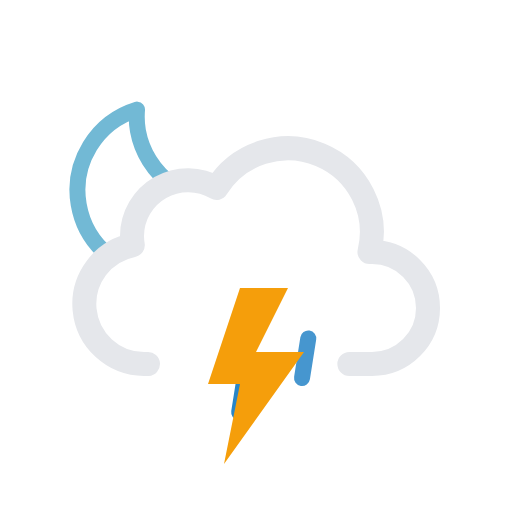
t = 0.00 s
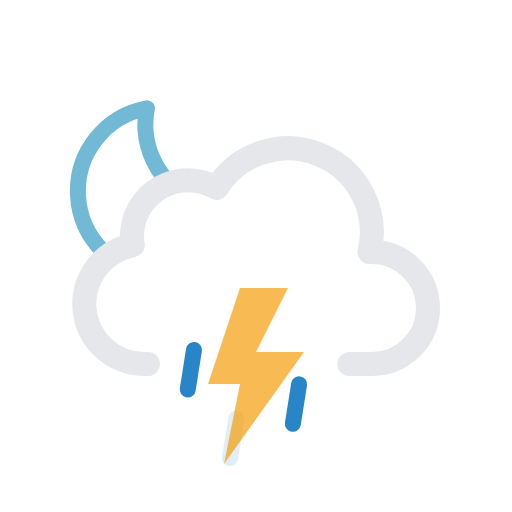
t = 1.67 s
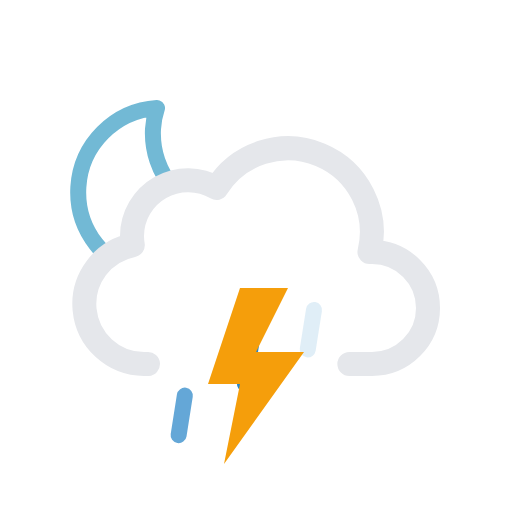
t = 3.33 s
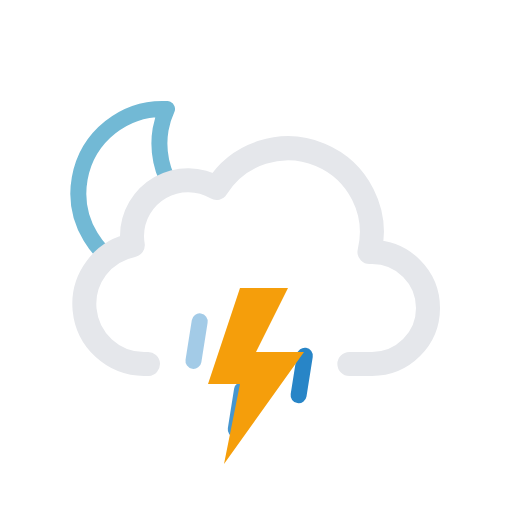
t = 5.00 s
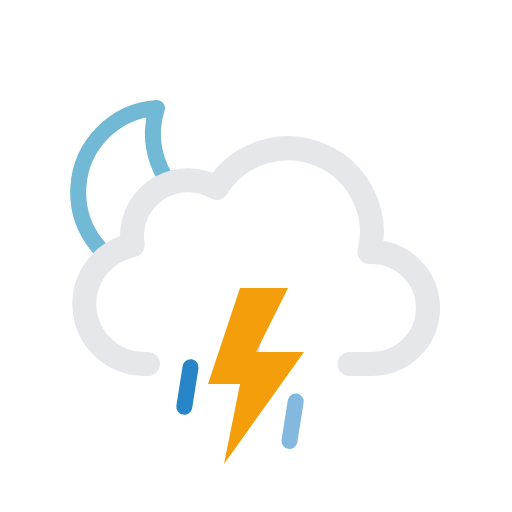
t = 6.67 s
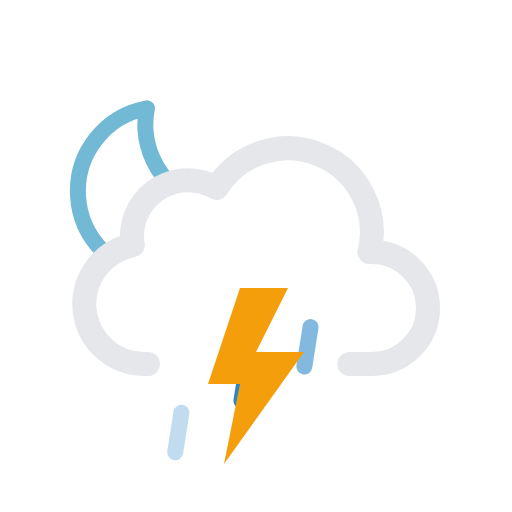
t = 8.33 s

The animated SVG that drew these frames (rendered in a browser with its animation timeline set to each time). Animation: 8 SMIL elements (animate=4,animateTransform=4); one cycle of 10.00 s, repeats indefinitely.

<svg xmlns="http://www.w3.org/2000/svg" viewBox="0 0 64 64">
    <defs>
        <clipPath id="a">
            <polygon
                points="12 35 6.72 30.79 4.72 24.79 5.72 17.79 9.72 12.79 14.72 9.79 20.72 9.79 25.72 10.79 28.72 13.79 33 20 27 24 21 24 18 27 18 31 14 33 12 35"
                fill="none"
            />
        </clipPath>
    </defs>
    <g clip-path="url(#a)">
        <g>
            <path
                d="M29.33,26.68A10.61,10.61,0,0,1,18.65,16.14,10.5,10.5,0,0,1,19,13.5,10.54,10.54,0,1,0,30.5,26.61,11.48,11.48,0,0,1,29.33,26.68Z"
                fill="none"
                stroke="#72b9d5"
                stroke-linecap="round"
                stroke-linejoin="round"
                stroke-width="2"
            />
            <animateTransform
                attributeName="transform"
                type="rotate"
                values="-10 19.22 24.293;10 19.22 24.293;-10 19.22 24.293"
                dur="10s"
                repeatCount="indefinite"
            />
        </g>
    </g>
    <path
        d="M43.67,45.5H46.5a7,7,0,0,0,0-14l-.32,0a10.49,10.49,0,0,0-19.11-8,7,7,0,0,0-10.57,6,7.21,7.21,0,0,0,.1,1.14A7.5,7.5,0,0,0,18,45.5a4.19,4.19,0,0,0,.5,0v0"
        fill="none"
        stroke="#e5e7eb"
        stroke-linecap="round"
        stroke-linejoin="round"
        stroke-width="3"
    />
    <g>
        <path
            fill="none"
            stroke="#2885c7"
            stroke-linecap="round"
            stroke-miterlimit="10"
            stroke-width="2"
            d="M24.39 43.03l-.78 4.94"
        />
        <animateTransform
            attributeName="transform"
            type="translate"
            values="1 -5; -2 10"
            dur="0.7s"
            repeatCount="indefinite"
        />
        <animate
            attributeName="opacity"
            values="0;1;1;0"
            dur="0.7s"
            repeatCount="indefinite"
        />
    </g>
    <g>
        <path
            fill="none"
            stroke="#2885c7"
            stroke-linecap="round"
            stroke-miterlimit="10"
            stroke-width="2"
            d="M31.39 43.03l-.78 4.94"
        />
        <animateTransform
            attributeName="transform"
            begin="-0.4s"
            type="translate"
            values="1 -5; -2 10"
            dur="0.7s"
            repeatCount="indefinite"
        />
        <animate
            attributeName="opacity"
            begin="-0.4s"
            values="0;1;1;0"
            dur="0.7s"
            repeatCount="indefinite"
        />
    </g>
    <g>
        <path
            fill="none"
            stroke="#2885c7"
            stroke-linecap="round"
            stroke-miterlimit="10"
            stroke-width="2"
            d="M38.39 43.03l-.78 4.94"
        />
        <animateTransform
            attributeName="transform"
            begin="-0.2s"
            type="translate"
            values="1 -5; -2 10"
            dur="0.7s"
            repeatCount="indefinite"
        />
        <animate
            attributeName="opacity"
            begin="-0.2s"
            values="0;1;1;0"
            dur="0.7s"
            repeatCount="indefinite"
        />
    </g>
    <g>
        <polygon
            points="30 36 26 48 30 48 28 58 38 44 32 44 36 36 30 36"
            fill="#f59e0b"
        />
        <animate
            id="a"
            attributeName="opacity"
            values="1;1;1;1;1;1;0.1;1;0.1;1;1;0.1;1;0.1;1"
            dur="2s"
            repeatCount="indefinite"
        />
    </g>
</svg>
